Photos from the image-classification dataset "fold3" in the GitHub repository Anuvathan/Coco_Anuvathan. Its 3 classes are: caterpillar, healthy, leaf spot.

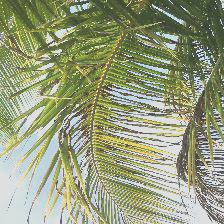
Label: caterpillar

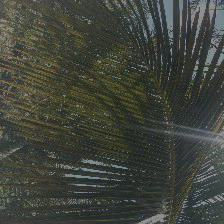
Label: healthy

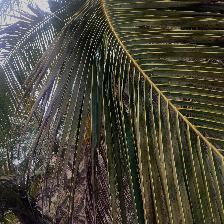
Label: leaf spot

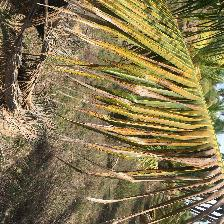
Label: leaf spot

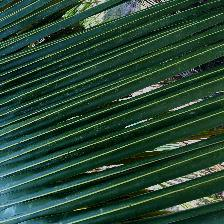
Label: healthy

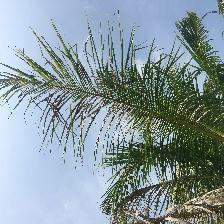
Label: caterpillar
